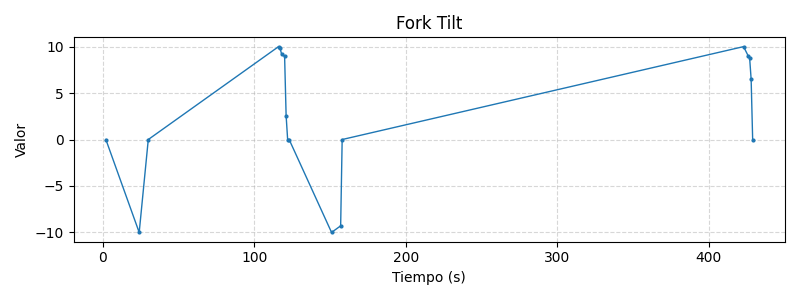

Source data for this figure (header and first rows):
t, v
2, 0.0
24, -10.0
30, 0.0
116, 10.0
117, 9.8
118, 9.22
120, 8.94
121, 2.57
122, 0.0
123, 0.0
151, -10.0
157, -9.29
158, 0.0
423, 10.0
426, 9.02
427, 8.79
428, 6.47
429, 0.0
